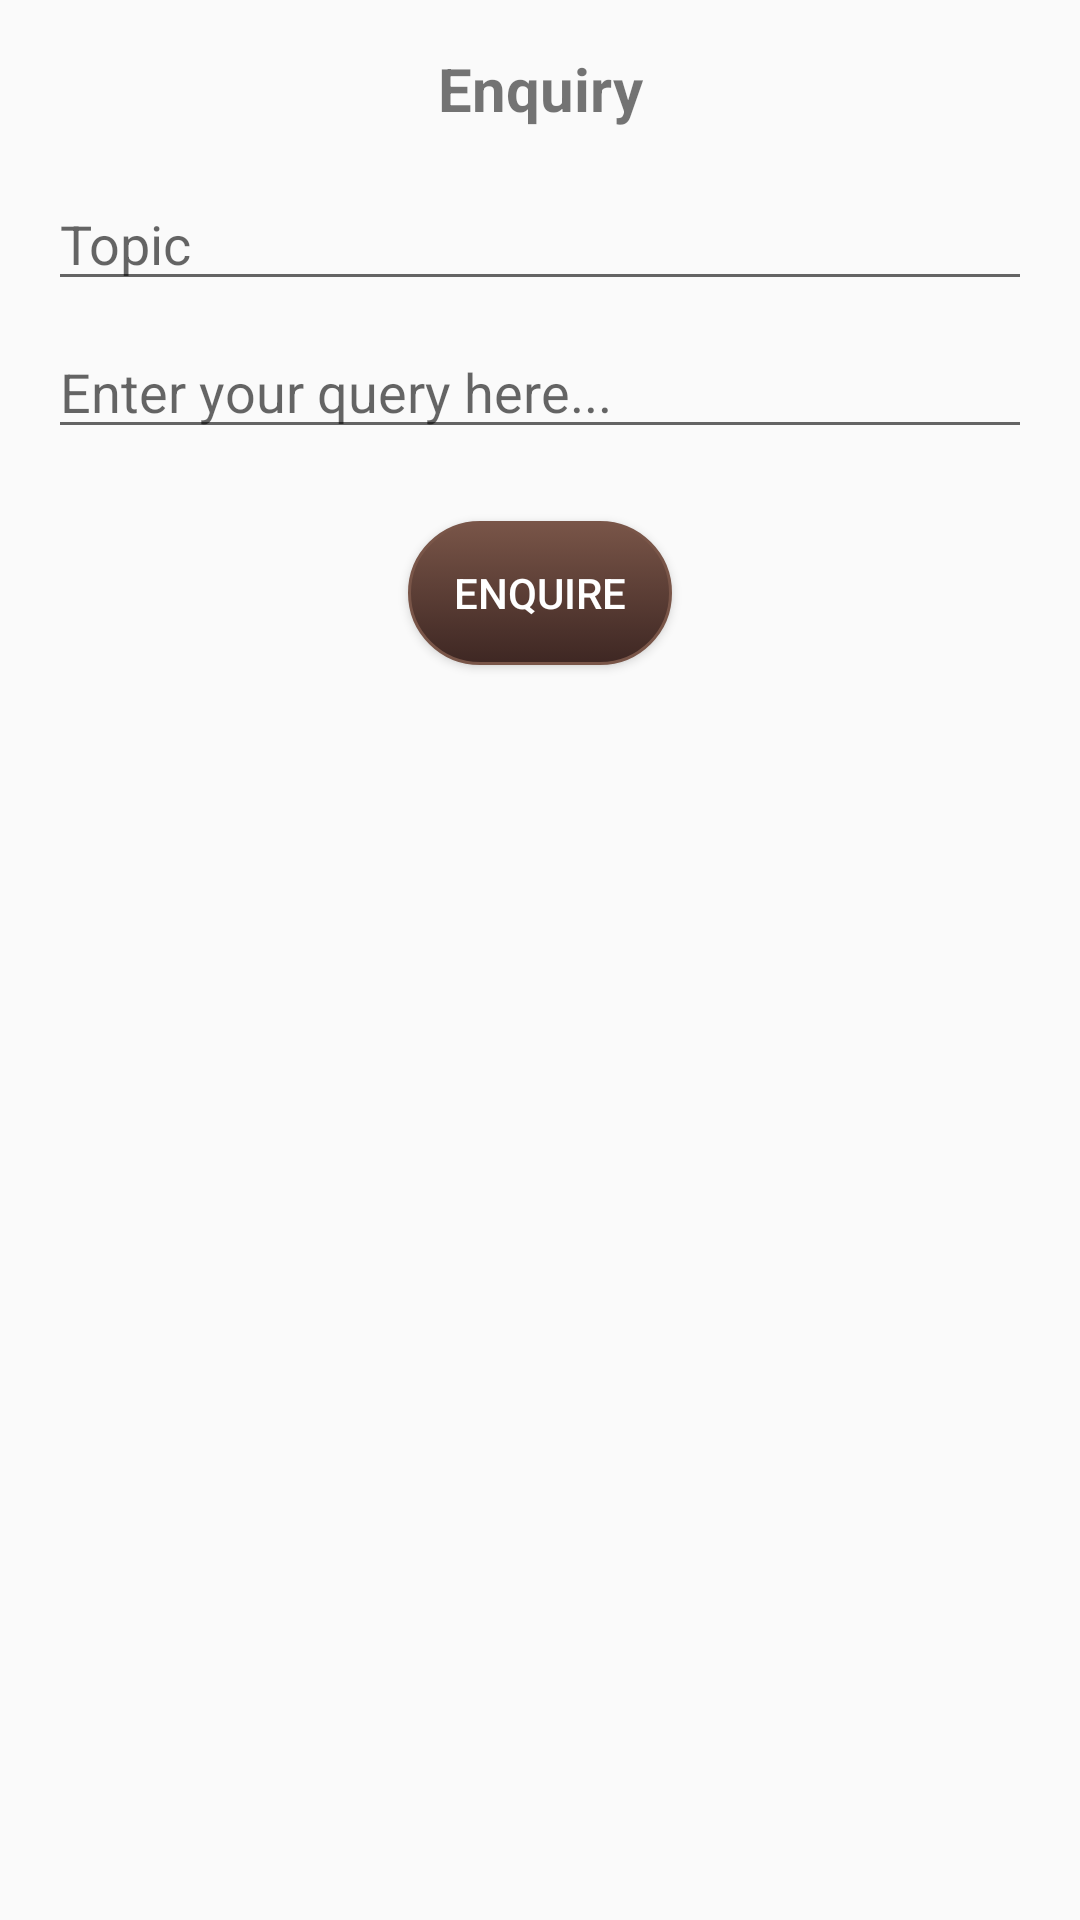

Here is an Android app screen rendered from its layout file. Give the layout XML and the strings, colors and styles it references.
<!-- AndroidManifest.xml: application theme AppTheme -->
<!-- res/layout/fragment_user_enquiry.xml -->
<FrameLayout xmlns:android="http://schemas.android.com/apk/res/android"
    xmlns:tools="http://schemas.android.com/tools"
    android:layout_width="match_parent"
    android:layout_height="match_parent"
    tools:context="com.example.user.eventapp.fragments.UserEnquiryFragment">

    <LinearLayout
        android:layout_width="match_parent"
        android:layout_height="wrap_content"
        android:layout_margin="8dp"
        android:orientation="vertical">

        <TextView
            android:id="@+id/tv_enquiry"
            android:layout_margin="8dp"
            android:layout_width="match_parent"
            android:layout_height="match_parent"
            android:layout_gravity="center_horizontal"
            android:gravity="center_horizontal"
            android:text="Enquiry"
            android:textSize="20sp"
            android:textStyle="bold" />
        <EditText
            android:id="@+id/topic"
            android:layout_margin="8dp"
            android:layout_width="match_parent"
            android:layout_height="wrap_content"
            android:hint="Topic"

            />
        <EditText
            android:id="@+id/message"
            android:layout_width="match_parent"
            android:layout_marginBottom="8dp"
            android:layout_marginLeft="8dp"
            android:layout_marginRight="8dp"
            android:hint="Enter your query here..."
            android:layout_height="wrap_content" />
        <Button
            android:id="@+id/btnenquire"
            android:layout_width="wrap_content"
            android:layout_height="wrap_content"
            android:text="Enquire"
            android:textColor="#FFFFFF"
            android:layout_margin="16dp"
            android:layout_gravity="center_horizontal"
            android:background="@drawable/bg_button"/>

    </LinearLayout>

</FrameLayout>
<!-- resources referenced by this layout -->
<resources>
  <!-- drawable bg_button (drawable) -->
  <selector xmlns:android="http://schemas.android.com/apk/res/android">
      <item android:state_pressed="true" >
          <shape>
              <solid
                  android:color="#a1887f" />
              <stroke
                  android:width="1dp"
                  android:color="#5d4037" />
              <corners
                  android:radius="1000dp" />
              <padding
                  android:left="10dp"
                  android:top="10dp"
                  android:right="10dp"
                  android:bottom="10dp" />
          </shape>
      </item>
      <item>
          <shape>
              <gradient
                  android:startColor="#795548"
                  android:endColor="#3e2723"
                  android:angle="270" />
              <stroke
                  android:width="1dp"
                  android:color="#795548" />
              <corners
                  android:radius="1000dp" />
              <padding
                  android:left="10dp"
                  android:top="10dp"
                  android:right="10dp"
                  android:bottom="10dp" />
          </shape>
      </item>
  </selector>
  <style name="AppTheme" parent="Theme.AppCompat.Light.NoActionBar">
          
          <item name="colorPrimary">@color/colorPrimary</item>
          <item name="colorPrimaryDark">@color/colorPrimaryDark</item>
          <item name="colorAccent">@color/colorAction</item>
      </style>
  <color name="colorPrimary">#795548</color>
  <color name="colorPrimaryDark">#4e342e</color>
  <color name="colorAction">#5d4037</color>
</resources>
